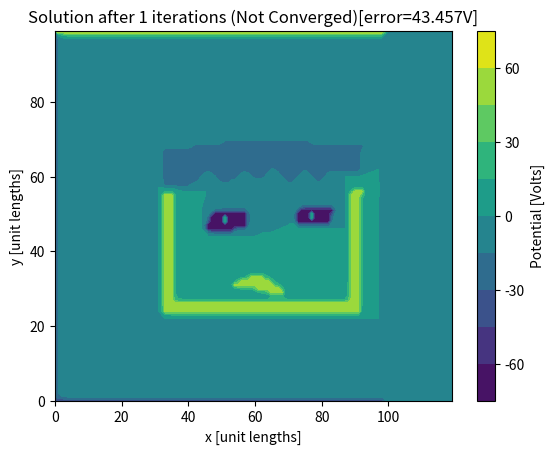
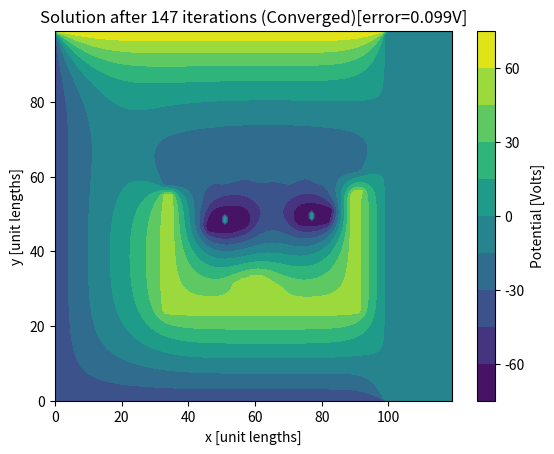

These charts were generated, in order, by the following Python code:
# -*- coding: utf-8 -*-
"""
fd.py

(c) Timothy Drysdale <timothy.d.drysdale@gmail.com>


Finite difference demonstration
Written for readability, not efficiency


Calculates the potentials in a four-sided box, on a unitary aspect-ratio
rectangular grid.

The potentials on each wall are set to be constant, but need not be constant.

Aside from the challenge of numerical performance, one of the biggest 
time-soaks in making a modelling tool is handling the geometry input and mesh 
generation. It's no surprise that competing commercial tools use the same 
geometry library.

For simplicity - and to encourage you to get stuck in yourself - there are no 
such fancy graphical input tools with this code, but some convenience routines
have been provided to get you started and show the way to automating other
shaped fixed potentials.

Potentials can be specified within the domain as well, by adding an optional 
mask that is OR'd with the default update mask - although that particular 
implentation detail is hidden from the user via the fixV() method. Here's an
example doUpdate array for a 3x5 region with potentials defined on all 
boundaries.
FFFFF
FTTTF
FFFFF

Gotchas
Trying to fix the potential in the corners throws an error because it 
won't affect anything (due to the way the rectange grid and cross-shaped stamp
work - the stamp being the name to the update rule that we apply - the name
coming from the idea of using a rubber stamp to highlight on a printed array
which elements are used to update the element at the centre of the stamp) - 
here, X is updated using, N,S,E,W but not NW/SW/NE/SE.
  N
W X E
  S
  
We don't define the size of the grid because it is not incuded in this static
solution. This is an example of scale-invariance, although it only holds under 
the assumption that we are zoomed out enough we can't see the bumps of the
individual atoms in our materials (i.e. macroscopic).


"""
import numpy as np
import matplotlib.pyplot as plt

class Grid:
    
    def update(self):
        """ this is the update stamp ... not much to it! """
        for x in np.arange(self.West, self.East, self.goEast):
            if x not in [self.West, self.East]:
                for y in np.arange(self.South, self.North, self.goNorth):
                    if y not in [self.South, self.North]:
                        if not self.doUpdate[x,y]:
                            continue #skip fixed potentials
                        oldV = self.V[x,y]
                        newV = np.mean([
                                self.V[x + self.goWest, y],
                                self.V[x + self.goEast, y],
                                self.V[x, y + self.goNorth],
                                self.V[x, y + self.goSouth]
                                ])
                        deltaV = np.abs(newV - oldV)
                        self.maxDeltaV = np.max([self.maxDeltaV, deltaV])
                        self.V[x,y] = newV
                        
    def solve(self, accuracyV = 0.1, maxIterations = 9):
        """ here we decide how many times to run the update """
        self.maxDeltaV = 0.
        self.ErrNotConverged = False
        self.update()
        iterationCount = 1
        while (self.maxDeltaV > accuracyV) and (iterationCount < maxIterations):
            self.maxDeltaV = 0
            self.update()
            iterationCount = iterationCount + 1
        self.ErrNotConverged = self.maxDeltaV > accuracyV    
        self.iterationCount = iterationCount
       
  
    def __init__(self, Nx, Ny, southIsZero = True):
        """
        The grid needs setting up for each solution. For ease of writing and
        reading the rest of the code, we define indices and directions in
        terms of (n)orth, (s)outh, (e)ast (w)est.
        """
        if np.min([Nx,Ny]) < 3:
            raise RuntimeError("Grid must be 3x3 or larger")
        
        self.Nx = Nx
        self.Ny = Ny
                
        if southIsZero:
            self.goNorth = 1  #add this to index to go North by one grid
            self.North = self.Ny - 1
            self.South = 0
        else:
            self.goNorth = -1
            self.North = 0
            self.South = self.Ny - 1 
            
        self.goEast = 1 #add this to an index to go East by one grid
        self.West = 0
        self.East = self.Ny - 1
        self.goSouth = self.goNorth * -1
        self.goWest = self.goEast * -1
        
        self.NextToNorth = self.North + (1 * self.goSouth)
        self.NextToSouth = self.South + (1 * self.goNorth)
        self.NextToEast  = self.East  + (1 * self.goWest)
        self.NextToWest  = self.West  + (1 * self.goEast)
        
        """
        these arrays are indexed in the order of Easting, Northing to be 
        consistent with our conventional expection for the x, y dimensions;
        note that this violates our spoken convention of using the northing
        first - impossible to satisfy both conventions at once, unless you 
        violate another (and rotate the field so that north points right...!)
        """
        
        self.doUpdate = np.ones((Nx,Ny),dtype=bool)
        self.V = np.zeros((Nx,Ny),dtype=float)
        self.maxDeltaV = 0.
       
        """
        fix zero potentials on walls by default -
        we need to define boundary conditions on all walls no matter what,
        and a fixed potential is the only boundary condition implemented so far
        """
        self.fixWall('n',0)
        self.fixWall('s',0)
        self.fixWall('e',0)
        self.fixWall('w',0)
        
   
    def isCorner(self,x,y):
        """ True if x,y lie in one of the four grid corners"""
        return (x in [self.West, self.East]) and (y in [self.South, self.North])
    
       
    def fixV(self, x, y, V):
        """
        Fix a potential - except in a corner!
        """
        if self.isCorner(x,y):
            raise RuntimeError("Can't fix potential in the corner")
            
        self.doUpdate[x,y] = False
        self.V[x,y] = V
        
    def fixPoly(self, poly, V):
        for x in np.arange(self.West, self.East+1, self.goEast):
            for y in np.arange(self.South, self.North+1, self.goNorth):
                if poly.inside(x,y):
                    self.V[x,y] = V
                    self.doUpdate[x,y] = False
                    
    def floatPoly(self, poly):
        for x in np.arange(self.West, self.East, self.goEast):
            for y in np.arange(self.South, self.North, self.goNorth):
                if poly.inside(x,y):
                    self.doUpdate[x,y] = True
                    
    def fixWall(self,wall,V):
        """ fix a whole wall's potential at once 
        
        walls are (n/N)orth,(s/S)outh,(e/E)ast,(w/W)est
        
        """
        wallFound = False
        
        if wall[0].lower() == "n":
            wallFound = True
            for x in np.arange(self.West,self.East):
                self.V[x, self.North] = V
                self.doUpdate[x, self.North] = False
        
        if wall[0].lower() == "s":
            wallFound = True
            for x in np.arange(self.West,self.East):
                self.V[x, self.South] = V
                self.doUpdate[x, self.South] = False
                
        
        if wall[0].lower() == "w":
            wallFound = True
            for y in np.arange(self.South, self.North, self.goNorth):
                self.V[self.West, y] = V            
                self.doUpdate[self.West, y] = False

        if wall[0].lower() == "e":
            wallFound = True
            for y in np.arange(self.South, self.North, self.goNorth):
                self.V[self.East, y] = V  
                self.doUpdate[self.East, y] = False

        self.updateCorners()
        
        if not wallFound:
            raise RuntimeError("Wall not found, valid wall names are \
                                   N,S,E,W (not case sensitive)")
        
        
        
    def floatV(self, x, y):
        """ 
            for overwriting a fixed potential so it can float again
            may help in building some complex geometries
        """
        self.doUpdate[x,y] = True
    
    def updateCorners(self):
        """
        Treat corners as floating because
        a voltage fixed in a corner will not be noticed by the 
        update routines; Probably just need to do this when setting 
        the walls - if user is doing anything complicated with boundary 
        potentials, then they can call it themselves
        """
        self.V[self.West, self.North]  = np.mean(
                [self.V[self.NextToWest, self.North],
                 self.V[self.West, self.NextToNorth]])
        self.V[self.West, self.South]  = np.mean(
                [self.V[self.NextToWest, self.South],
                 self.V[self.West, self.NextToSouth]])    
        self.V[self.East, self.North]  = np.mean(
                [self.V[self.NextToEast, self.North],
                 self.V[self.East, self.NextToNorth]])
        self.V[self.East, self.South]  = np.mean(
                [self.V[self.NextToEast, self.South],
                 self.V[self.East, self.NextToSouth]])

"""

local oddNodes = false
local j = #polygon
for i = 1, #polygon do
    if (polygon[i].y < point.y and polygon[j].y >= point.y or polygon[j].y < point.y and polygon[i].y >= point.y) then
        if (polygon[i].x + ( point.y - polygon[i].y ) / (polygon[j].y - polygon[i].y) * (polygon[j].x - polygon[i].x) < point.x) then
            oddNodes = not oddNodes;
        end
    end
    j = i;
end
return oddNodes end

"""
class Poly:
    def __init__(self,points):
        self.points = points
        
    def inside(self,x,y):
        oddNodes= False
        j = len(self.points)-1

        for i in range(0,j+1):
            pix = self.points[i][0]
            piy = self.points[i][1]
            pjx = self.points[j][0]
            pjy = self.points[j][1]
            if ((piy < y and pjy >= y) or
                (pjy < y and piy >= y)):
                if ( pix + (y - piy)/(pjy-piy) * (pjx-pix)) < x:
                    oddNodes = not oddNodes
                    
            j=i
            
        return oddNodes    
            
            
def testPoly():
    
    p = Poly([[0,0],[2,0],[1,2]])
    if p.inside(1,1) == False:
        raise RuntimeError("error: point labelled outside poly when inside")
    if p.inside(0,3) == True:
        raise RuntimeError("error: point labelled inside poly when outside")
    
  
    
    
    
""" Some non-class functions to test  / demo the Grid class """
        
def testGrid():
    """
    Test routine to make sure that grid init and potential
    fixing/floating are working ok
    """
    #check that a new grid has its boundaries fixed at 0V 
    g = Grid(5,5)
    
    expectedV = np.array([
 [0., 0., 0., 0., 0.],
 [0., 0., 0., 0., 0.],
 [0., 0., 0., 0., 0.],
 [0., 0., 0., 0., 0.],
 [0., 0., 0., 0., 0.]])
   
    expectedDoUpdate = np.array([
 [False, False, False, False, False],
 [False,  True,  True, True, False],
 [False,  True, True,  True, False],
 [False,  True,  True,  True, False],
 [False, False, False, False,  True]])
    
    if not g.V.all() == expectedV.all():
        raise RuntimeError("Failed grid init test (non-zero potential found)")
    if not g.doUpdate.all() == expectedDoUpdate.all():
        raise RuntimeError("Failed grid init test (doUpdate incorrect)") 
  
    #fix a potential in the centre, and set non-zero boundary potentials
    g.fixV(2,2,10)
    g.fixWall('n',5)
    g.fixWall('s',10)
    g.fixWall('e',15)
    g.fixWall('w',20)
    
    expectedV = np.array(
 [[15.,  20., 20.,  20.,  12.5],
 [10.,   0.,   0.,   0.,   5. ],
 [10.,   0.,  10.,   0.,   5., ],
 [10.,   0.,   0.,   0.,   5., ],
 [12.5, 15.,  15.,  15.,  10. ]])
   
    expectedDoUpdate = np.array(
 [[False, False, False, False, False],
 [False,  True,  True, True, False],
 [False,  True, False,  True, False],
 [False,  True,  True,  True, False],
 [False, False, False, False,  True]])
    
    if not g.V.all() == expectedV.all():
        raise RuntimeError("Failed potential fixing test")
    if not g.doUpdate.all() == expectedDoUpdate.all():
        raise RuntimeError("Failed potential fixing test")        
 
    
    # test that a fixed potential can be floated
    g.floatV(2,2)   
   
    expectedDoUpdate = np.array(
 [[False, False, False, False, False],
 [False,  True,  True, True, False],
 [False,  True, True,  True, False],
 [False,  True,  True,  True, False],
 [False, False, False, False,  True]])
    
    if not g.doUpdate.all() == expectedDoUpdate.all():
        raise RuntimeError("Failed potential floating test")  
        
    """
    check that the solver is converging 
    """

    g = Grid(25,25)
    for x in np.arange(2,12):
        g.fixV(x,16,10)
        g.fixV(x,8,-10)

    g.solve(accuracyV = 0.1, maxIterations = 20)
    if g.ErrNotConverged:
        raise RuntimeError("Solver did not converge soon enough") 

def demoGrid():
    plt.figure()
    g = Grid(25,25)
    for x in np.arange(2,23):
        g.fixV(x,16,10)
        g.fixV(x,8,-10)
    
    g.solve(accuracyV=0.01, maxIterations=99)
    plt.contourf(g.V,10)
    plt.colorbar(label='Potential [Volts]')
    plt.xlabel('x [unit lengths]')
    plt.ylabel('y [unit lengths]')
    converged = " (Converged)"
    if g.ErrNotConverged:
        converged = " (Not Converged)"
    errV = "[error=%0.3fV]"%g.maxDeltaV
    plt.title('Solution after %d iterations%s%s'%(g.iterationCount,converged,errV))
    plt.savefig('demo.png',dpi=300)
    return g


def showEvolution():
    """ 
    produce some images for my lecture notes, showing the field in a finite
    capacitor evolving with each time step.
    Note - inefficient way to do a step-by-step export!
    """
    for maxIt in np.arange(1,52): 
        g = Grid(25,25)
        for x in np.arange(2,23):
            g.fixV(x,16,10)
            g.fixV(x,8,-10)
        g.solve(accuracyV=0.01, maxIterations=maxIt)
        plt.figure()
        plt.contourf(g.V,10)
        plt.colorbar(label='Potential [Volts]')
        plt.xlabel('x [unit lengths]')
        plt.ylabel('y [unit lengths]')
        converged = " (Converged)"
        if g.ErrNotConverged:
            converged = " (Not Converged)"
        errV = "[error=%0.3fV]"%g.maxDeltaV
        plt.title('Solution after %d iterations%s%s'%(g.iterationCount,converged,errV))
        plt.savefig('evo_step_%d.png'%g.iterationCount,dpi=300)
        print("%d/%d"%(g.iterationCount,maxIt))
        plt.close()

def demoPoly():
    
    plt.figure()
    g = Grid(50,50)
    
    p = Poly([[10,10],[30,10],[20,30]])

    g.fixPoly(p,50)    
    
    q = Poly([[35,35],[40,35],[40,40],[35,40]])
    
    g.fixPoly(q,-50)
    
    g.solve(accuracyV=0.01, maxIterations=500)
    plt.contourf(g.V,10)
    plt.colorbar(label='Potential [Volts]')
    plt.xlabel('x [unit lengths]')
    plt.ylabel('y [unit lengths]')
    converged = " (Converged)"
    if g.ErrNotConverged:
        converged = " (Not Converged)"
    errV = "[error=%0.3fV]"%g.maxDeltaV
    plt.title('Solution after %d iterations%s%s'%(g.iterationCount,converged,errV))
    plt.savefig('demoPoly.png',dpi=300)
    return g


def demoEM3():
    
    plt.figure()
    g = Grid(100,100)
    
    x0 = 10
    x1 = 15
    x2 = 25
    x3 = 35
    y0 = 10
    y1 = 15
    y2 = 25
    y3 = 30
    y4 = 40
    y5 = 45
    p = Poly([
            [x0,y0],
            [x3,y0],
            [x3,y1],
            [x1,y1],
            [x1,y2],
            [x2,y2],
            [x2,y3],
            [x1,y3],
            [x1,y4],
            [x2,y4],
            [x3,y4],
            [x3,y5],
            [x0,y5],
            [x0,y0]])
    
    g.fixPoly(p,-50)
    
    q = Poly([[x1 + 2, y1 + 4],[x3, y1 + 4],[x3, y1+6], [x1 + 2, y1 + 6], [x1 + 2, y1 + 4]])
    g.fixPoly(q,0)
    
    r = Poly([[x1 + 2, y3 + 4],[x3, y3 + 4],[x3, y3+6], [x1 + 2, y3 + 6]])
    g.fixPoly(r,0)  
 
    """            4
    *       *  3
    * *   * *  2
    *   *   *  1
    *       * 
    *       * 0
  x0 x1 x2 x3 x4
    """    
    x0 = 45
    x1 = 50
    x2 = 62
    x3 = 75
    x4 = 80

    y0 = 10
    y1 = 30
    y2 = 25
    y3 = 35
    y4 = 45
    
    ml = Poly([
            [x0,y0],
            [x1,y0],
            [x1,y4],
            [x0,y4],
            [x0,y0]])
    
    g.fixPoly(ml,50)
    
    mr = Poly([
            [x3,y0],
            [x4,y0],
            [x4,y4],
            [x3,y4],
            [x3,y0]])
    
    g.fixPoly(mr,50)    
    
    mv = Poly([
            [x1,y3],
            [x2,y2],
            [x3,y3],
            [x3,y4],
            [x2,y3],
            [x1,y4],
            [x1,y3]
            ])
    g.fixPoly(mv,50)
    
    mlm = Poly([
            [x0+7,y0],
            [x0+8,y0],
            [x0+8,y3-2],
            [x0+7,y3-2],
            [x0+7,y0]])
    
    g.fixPoly(mlm,0)

    mrm = Poly([
            [x4-7,y0],
            [x4-8,y0],
            [x4-8,y3-2],
            [x4-7,y3-2],
            [x4-7,y0]])
    
    g.fixPoly(mrm,0)
    
    g.solve(accuracyV=0.1, maxIterations=200)
    plt.contourf(np.flipud(np.rot90(g.V)),10)
    plt.colorbar(label='Potential [Volts]')
    plt.xlabel('x [unit lengths]')
    plt.ylabel('y [unit lengths]')
    converged = " (Converged)"
    if g.ErrNotConverged:
        converged = " (Not Converged)"
    errV = "[error=%0.3fV]"%g.maxDeltaV
    plt.title('Solution after %d iterations%s%s'%(g.iterationCount,converged,errV))
    plt.savefig('demoEM3.png',dpi=300)
        
    return g



def liveDemo0():
    
    plt.figure()
    g = Grid(10,10)

    g.fixWall('n',73)
    g.fixWall('s',-41)
    g.fixWall('e',-1)
    g.fixWall('w',-41)
   
    g.solve(accuracyV=0.1, maxIterations=99)
    plt.contourf(g.V,10)
    plt.colorbar(label='Potential [Volts]')
    plt.xlabel('x [unit lengths]')
    plt.ylabel('y [unit lengths]')
    converged = " (Converged)"
    if g.ErrNotConverged:
        converged = " (Not Converged)"
    errV = "[error=%0.3fV]"%g.maxDeltaV
    plt.title('Solution after %d iterations%s%s'%(g.iterationCount,converged,errV))
    plt.savefig('liveDemo0.png',dpi=300)
    return g

def liveDemo1():
    
    plt.figure()
    g = Grid(50,50)
    
    g.fixWall('n',73)
    g.fixWall('s',-41)
    g.fixWall('e',-1)
    g.fixWall('w',-41)
    p = Poly([[10,10],[30,10],[20,30]])
    g.fixPoly(p,50)    
    
    g.solve(accuracyV=0.1, maxIterations=99)
    plt.contourf(g.V,10)
    plt.colorbar(label='Potential [Volts]')
    plt.xlabel('x [unit lengths]')
    plt.ylabel('y [unit lengths]')
    converged = " (Converged)"
    if g.ErrNotConverged:
        converged = " (Not Converged)"
    errV = "[error=%0.3fV]"%g.maxDeltaV
    plt.title('Solution after %d iterations%s%s'%(g.iterationCount,converged,errV))
    plt.savefig('liveDemo1.png',dpi=300)
    return g

def face():
    
    plt.figure()
    g = Grid(120,100)
    
    g.fixWall('n',73)
    g.fixWall('s',-41)
    g.fixWall('e',-1)
    g.fixWall('w',-41)
    
    face = Poly([
            [32,55],
            [32,24],
            [70,23],
            [92,23],
            [91,40],
            [92,56],
            [89,56],
            [88,40],
            [89,26],
            [70,26],
            [35,26],
            [35,55]        
            ])
    g.fixPoly(face,50)    

    hair = Poly([
            [32,67],
            [32,58],
            [34,57],
            [68,62],
            [41,58],
            [46,62],
            [51,58],
            [57,62],
            [61,59],
            [65,63],
            [70,58],
            [75,63],
            [79,58],
            [82,62],
            [91,61],
            [92,68],
            [60,70]
            ])
    
    g.fixPoly(hair,-25)
    
    eye1 = Poly([
            [45,46],
            [47,50],
            [57,50],
            [57,47],
            [50,45]
            ])
    
    g.fixPoly(eye1,-75)
    
    for y in np.arange(48,50):
        g.fixV(51,y,15)
        
    eye2 = Poly([
            [72,47],
            [73,51],
            [83,51],
            [82,48],
            [80,47]
            ])
    
    g.fixPoly(eye2,-75)
       
    for y in np.arange(49,51):        
        g.fixV(77,y,15)
    
    mouth = Poly([
            [52,30],
            [55,32],
            [58,33],
            [62,33],
            [65,31.5],
            [67,30],
            [69,28],
            [60,30]
            ])
    
    g.fixPoly(mouth,50)

    g.solve(accuracyV=0.1, maxIterations=1)
    plt.contourf(np.flipud(np.rot90(g.V)),10)
    plt.colorbar(label='Potential [Volts]')
    plt.xlabel('x [unit lengths]')
    plt.ylabel('y [unit lengths]')
    converged = " (Converged)"
    if g.ErrNotConverged:
        converged = " (Not Converged)"
    errV = "[error=%0.3fV]"%g.maxDeltaV
    plt.title('Solution after %d iterations%s%s'%(g.iterationCount,converged,errV))
    plt.savefig('face_unsolved.png',dpi=300)
    
    g.solve(accuracyV=0.1, maxIterations=599)
    plt.figure()
    plt.contourf(np.flipud(np.rot90(g.V)),10)
    plt.colorbar(label='Potential [Volts]')
    plt.xlabel('x [unit lengths]')
    plt.ylabel('y [unit lengths]')
    converged = " (Converged)"
    if g.ErrNotConverged:
        converged = " (Not Converged)"
    errV = "[error=%0.3fV]"%g.maxDeltaV
    plt.title('Solution after %d iterations%s%s'%(g.iterationCount,converged,errV))
    plt.savefig('face.png',dpi=300)
    return g

if __name__ == "__main__":
    
    doTestPoly = False
    doTest = False
    
    doDemoPoly = False
    doDemoEM3 = False

    doLiveDemo = False
    doDemo = False
    doFace = True
    doShowEvolution = False #Slow-ish!
    doFace = True #slow-ish!
 
    if doDemo:
        g = demoGrid() #returns g so you can explore the results yourself
   
    if doLiveDemo:
        g0 = liveDemo0()
        g1 = liveDemo1()
        
    if doFace:    
        f = face()
   
    if doDemoEM3:
        demoEM3()
        
    if doTestPoly:
        testPoly()

    if doDemoPoly:
        demoPoly()
        
    if doTest:
        testGrid()
        
   
    if doShowEvolution:
        showEvolution()